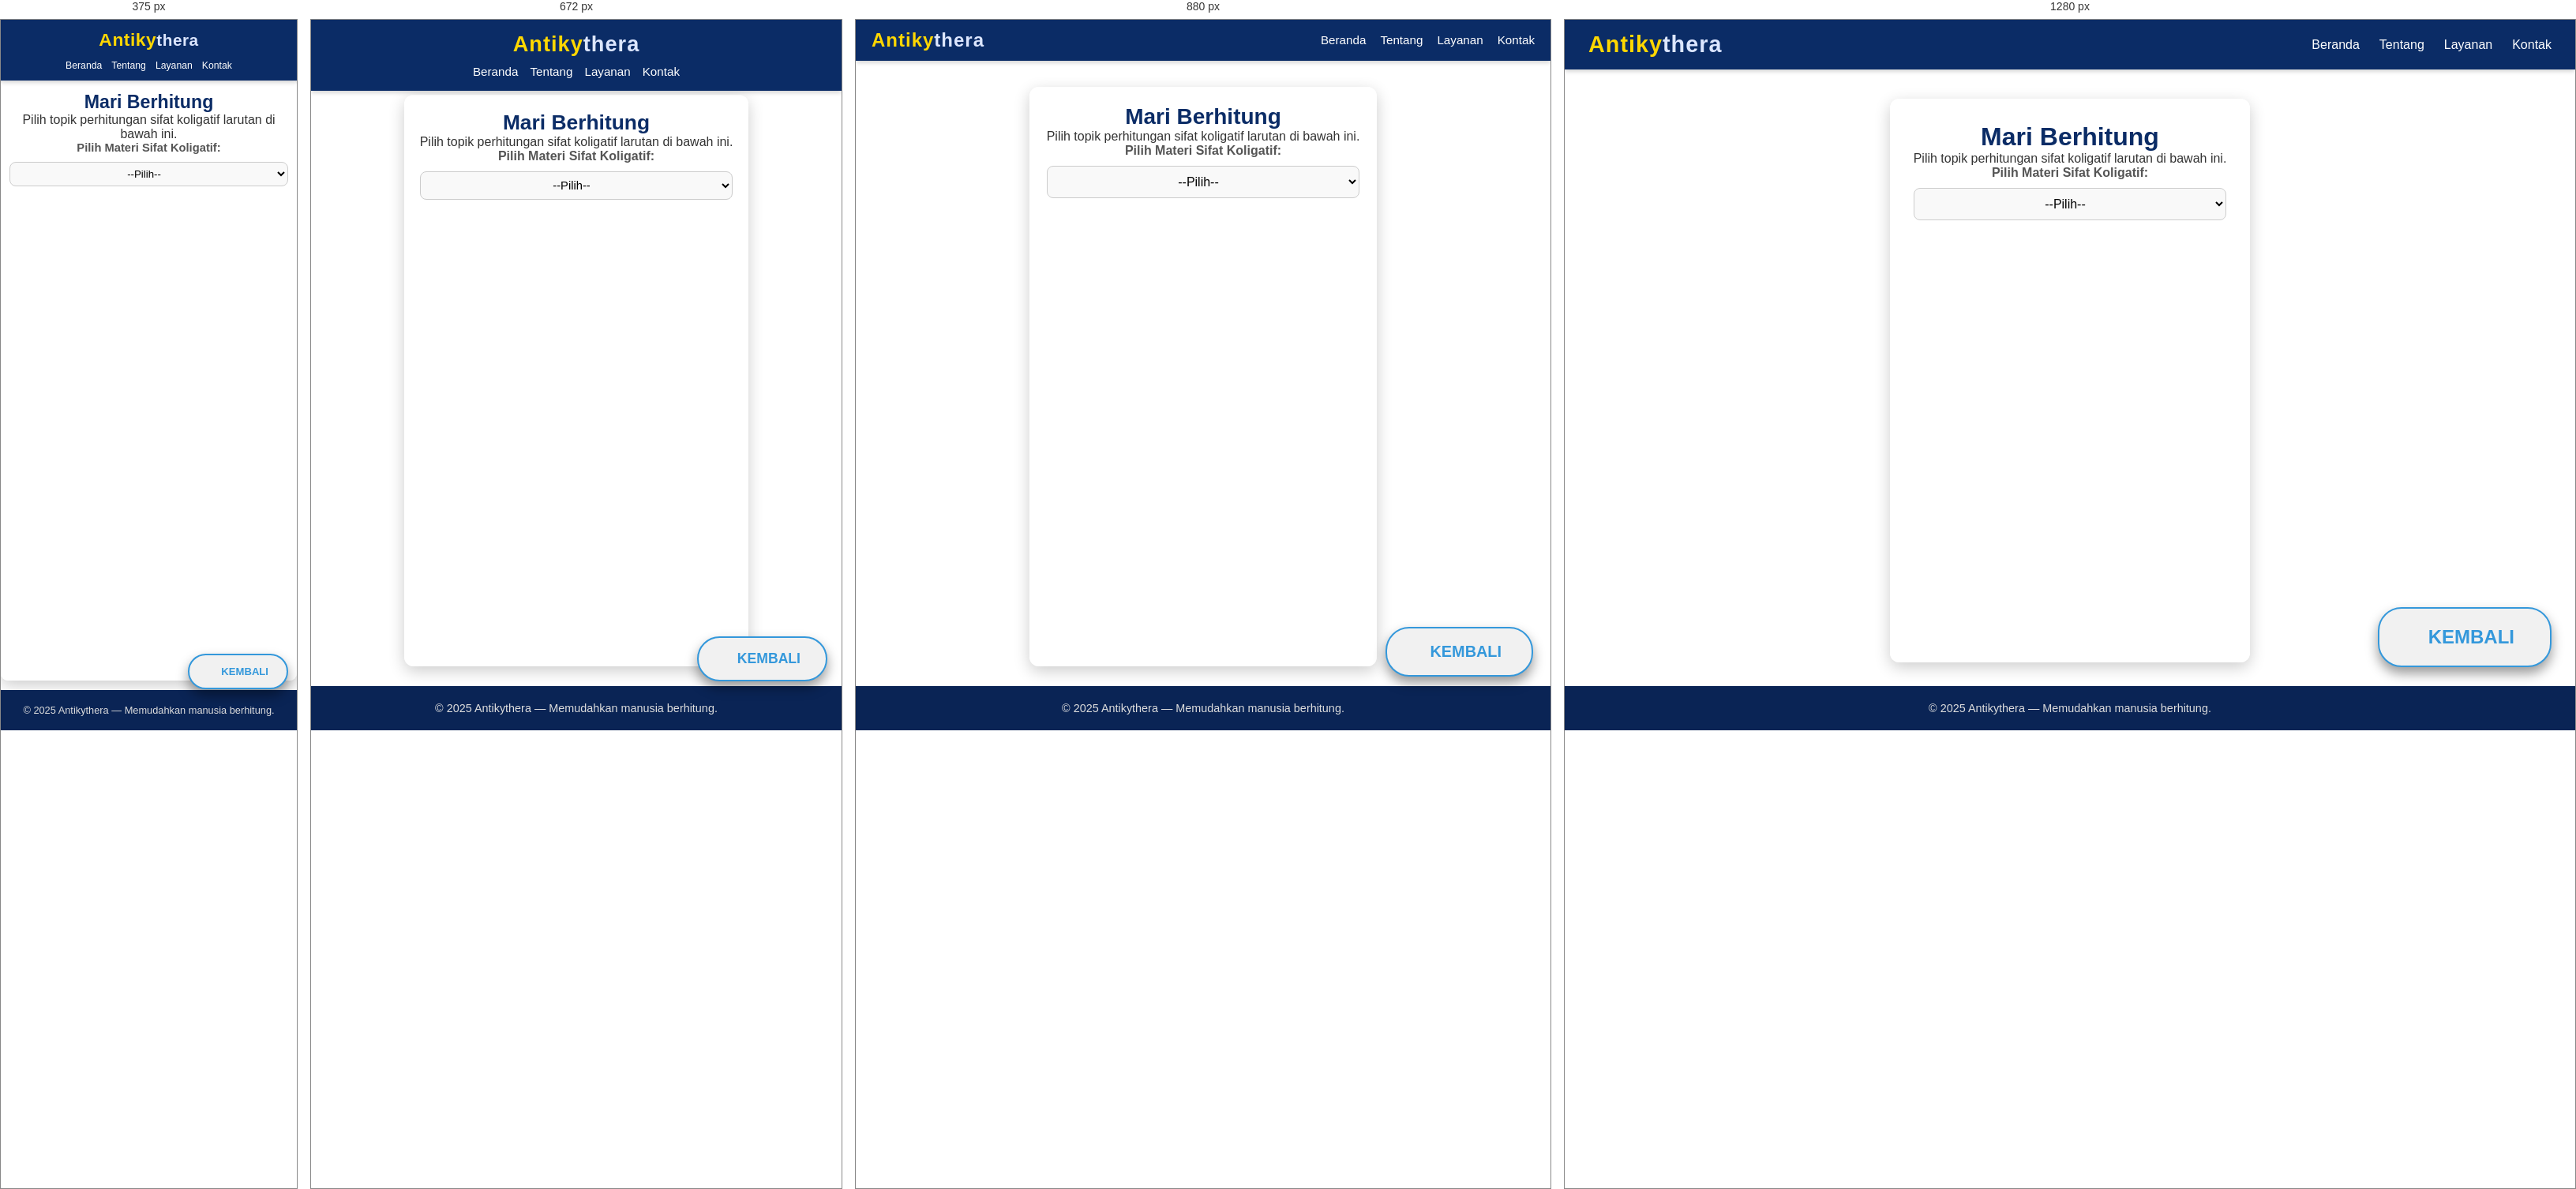
Rendered at 375 px, 672 px, 880 px and 1280 px, left to right.

<!-- file: larutan.html -->
<!DOCTYPE html>
<html lang="id">
<head>
  <meta charset="UTF-8" />
  <meta name="viewport" content="width=device-width, initial-scale=1.0" />
  <title>Antikythera | Kimia | Koligatif Larutan</title>
  <link rel="stylesheet" href="Antykithera.css" />
  <link rel="stylesheet" href="https://cdnjs.cloudflare.com/ajax/libs/font-awesome/6.5.1/css/all.min.css" />
</head>
<body>

  <nav class="navbar">
    <div class="logo">
      <span class="antiky">Antiky</span><span class="thera">thera</span>
    </div>
    <ul class="nav-links">
        <li><a href="index.html"><i class="fas fa-home"></i> Beranda</a></li>
        <li><a href="tentang.html"><i class="fas fa-info-circle"></i> Tentang</a></li>
        <li><a href="layanan.html"><i class="fas fa-cogs"></i> Layanan</a></li>
        <li><a href="kontak.html"><i class="fas fa-envelope"></i> Kontak</a></li>
    </ul>
  </nav>

  <div class="callc">
    <h1>Mari Berhitung</h1>
    <p>Pilih topik perhitungan sifat koligatif larutan di bawah ini.</p>

    <label for="pilih-topik">Pilih Materi Sifat Koligatif:</label>
    <select id="pilih-topik" onchange="tampilkanKalkulator()">
      <option value="">--Pilih--</option>

      <optgroup label="A. Penurunan Tekanan Uap">
        <option value="penurunan-tekanan-uap">Penurunan Tekanan Uap (Raoult)</option>
        <option value="tekanan-uap-larutan">Tekanan Uap Larutan</option>
        <option value="fraksi-mol-pelarut">Fraksi Mol Pelarut dan Zat Terlarut</option>
      </optgroup>

      <optgroup label="B. Penurunan Titik Beku">
        <option value="penurunan-titik-beku">Penurunan Titik Beku (ΔTf)</option>
        <option value="konstanta-penurunan-titik-beku">Konstanta Penurunan Titik Beku (Kf)</option>
        <option value="massa-molar-dari-titik-beku">Massa Molar dari Penurunan Titik Beku</option>
      </optgroup>

      <optgroup label="C. Kenaikan Titik Didih">
        <option value="kenaikan-titik-didih">Kenaikan Titik Didih (ΔTb)</option>
        <option value="konstanta-kenaikan-titik-didih">Konstanta Kenaikan Titik Didih (Kb)</option>
        <option value="massa-molar-dari-titik-didih">Massa Molar dari Kenaikan Titik Didih</option>
      </optgroup>

      <optgroup label="D. Tekanan Osmotik">
        <option value="tekanan-osmotik">Tekanan Osmotik (π)</option>
        <option value="massa-molar-dari-tekanan-osmotik">Massa Molar dari Tekanan Osmotik</option>
        <option value="pengaruh-suhu-tekanan-osmotik">Pengaruh Suhu terhadap Tekanan Osmotik</option>
      </optgroup>

      <optgroup label="E. Faktor van’t Hoff (i)">
        <option value="faktor-vant-hoff">Faktor van’t Hoff (i)</option>
        <option value="perhitungan-dengan-vant-hoff">Perhitungan dengan Faktor i</option>
        <option value="elektrolit-vant-hoff">Sifat Koligatif Elektrolit</option>
        <option value="derajat-disosiasi-elektrolit">Derajat Disosiasi (α)</option>
      </optgroup>

      <optgroup label="F. Hubungan Umum Sifat Koligatif">
        <option value="perbandingan-sifat-koligatif">Perbandingan ΔTf, ΔTb, π</option>
        <option value="sifat-non-elektrolit">Sifat Koligatif Non-Elektrolit</option>
        <option value="sifat-elektrolit">Sifat Koligatif Elektrolit</option>
      </optgroup>
    </select>

    <hr>

    <div id="kalkulator-area">

    </div>
  </div>

  <div>
        <a href="kimia.html" class="btn-back" aria-label="Kembali ke halaman Topik Kimia"><i class="fas fa-arrow-left"></i> </a>
      </div>

  <footer class="footer">
     <p>© 2025 Antikythera — Memudahkan manusia berhitung.</p>
  </footer>

  <script src="larutan.js"></script>
</body>
</html>


/* @media block from Antykithera.css */
@media (max-width: 992px) {
  .navbar {
    padding: 12px 20px;
  }

  .logo {
    font-size: 1.5em;
  }

  .nav-links {
    gap: 18px;
  }

  .nav-links li a {
    font-size: 0.95em;
  }

  .callc {
    margin: 85px auto 25px;
    padding: 22px;
    max-width: 650px;
  }

  .callc h1 {
    font-size: 1.75em;
  }

  .callc h2 {
    font-size: 1.35em;
  }

  button {
    padding: 10px 16px;
    font-size: 0.93em;
  }

  #persegi-satuan, #pp-satuan, #lingkaran-satuan, #segitiga-satuan,
  #jg-satuan, #trap-satuan, #bk-satuan, #ll-satuan, #segin-satuan, #koordinat-satuan {
    width: 52px !important;
  }

  .btn-back {
    bottom: 68px;
    right: 22px;
    padding: 18px 38px;
    font-size: 0.92em;
  }

  .btn-back::after {
    font-size: 1.35em;
  }

  .btn-back i {
    font-size: 1.65em;
  }
}

/* @media block from Antykithera.css */
@media (max-width: 768px) {
  .navbar {
    flex-direction: column;
    padding: 15px 20px;
    gap: 10px;
  }

  .nav-links {
    justify-content: center;
    flex-wrap: wrap;
    gap: 15px;
  }

  .logo {
    font-size: 1.7em;
  }

  .callc {
    margin: 95px auto 25px;
    padding: 20px;
    max-width: 480px;
  }

  .callc h1 {
    font-size: 1.65em;
  }

  .callc h2 {
    font-size: 1.3em;
  }

  input[type="number"],
  input[type="text"],
  select,
  textarea {
    padding: 8px;
    font-size: 0.92em;
  }

  button {
    padding: 9px 14px;
    font-size: 0.88em;
  }

  #kalkulator-area div[id$="-hasil"] {
    padding: 16px;
  }

  #kalkulator-area div[id$="-hasil"] li {
    font-size: 0.98em;
  }

  .btn-back {
    bottom: 62px;
    right: 18px;
    padding: 16px 32px;
    font-size: 0.88em;
  }

  .btn-back::after {
    font-size: 1.25em;
  }

  .btn-back i {
    font-size: 1.55em;
  }
}

/* @media block from Antykithera.css */
@media (max-width: 576px) {
  .navbar {
    padding: 12px 15px;
  }

  .logo {
    font-size: 1.5em;
    letter-spacing: 0.5px;
  }

  .logo .antiky {
    font-size: 1.1em;
  }

  .nav-links {
    gap: 12px;
    font-size: 0.9em;
  }

  .nav-links li a {
    font-weight: 500;
  }

  .callc {
    margin: 85px auto 18px;
    padding: 18px 14px;
    max-width: 100%;
    border-radius: 9px;
  }

  .callc h1 {
    font-size: 1.55em;
  }

  .callc h2 {
    font-size: 1.25em;
  }

  label {
    font-size: 0.92em;
  }

  input[type="number"],
  input[type="text"],
  select,
  textarea {
    padding: 7px;
    font-size: 0.88em;
  }

  select {
    padding: 7px;
  }

  #persegi-satuan, #pp-satuan, #lingkaran-satuan, #segitiga-satuan,
  #jg-satuan, #trap-satuan, #bk-satuan, #ll-satuan, #segin-satuan, #koordinat-satuan {
    width: 48px !important;
  }

  button {
    padding: 8px 12px;
    font-size: 0.83em;
  }

  hr {
    margin: 18px 0;
  }

  #kalkulator-area div[id$="-hasil"] {
    padding: 14px;
    border-radius: 6px;
  }

  #kalkulator-area div[id$="-hasil"] li {
    font-size: 0.93em;
    line-height: 1.55;
  }

  footer {
    padding: 18px 15px;
    font-size: 0.8em;
  }

  .btn-back {
    bottom: 58px;
    right: 14px;
    padding: 15px 28px;
    font-size: 0.83em;
    border-radius: 24px;
  }

  .btn-back::after {
    font-size: 1.15em;
  }

  .btn-back i {
    font-size: 1.45em;
  }
}

/* @media block from Antykithera.css */
@media (max-width: 400px) {
  .logo {
    font-size: 1.3em;
  }

  .nav-links li a {
    font-size: 0.85em;
  }

  .callc {
    margin: 75px auto 12px;
    padding: 16px 11px;
  }

  .callc h1 {
    font-size: 1.45em;
  }

  .callc h2 {
    font-size: 1.2em;
  }

  input[type="number"],
  input[type="text"],
  select,
  textarea {
    padding: 6px;
    font-size: 0.83em;
  }

  button {
    padding: 7px 10px;
    font-size: 0.78em;
  }

  #kalkulator-area div[id$="-hasil"] {
    padding: 11px;
  }

  #kalkulator-area div[id$="-hasil"] li {
    font-size: 0.88em;
  }

  .btn-back {
    bottom: 52px;
    right: 11px;
    padding: 13px 23px;
    font-size: 0.78em;
  }

  .btn-back::after {
    font-size: 1.05em;
  }

  .btn-back i {
    font-size: 1.35em;
  }
}